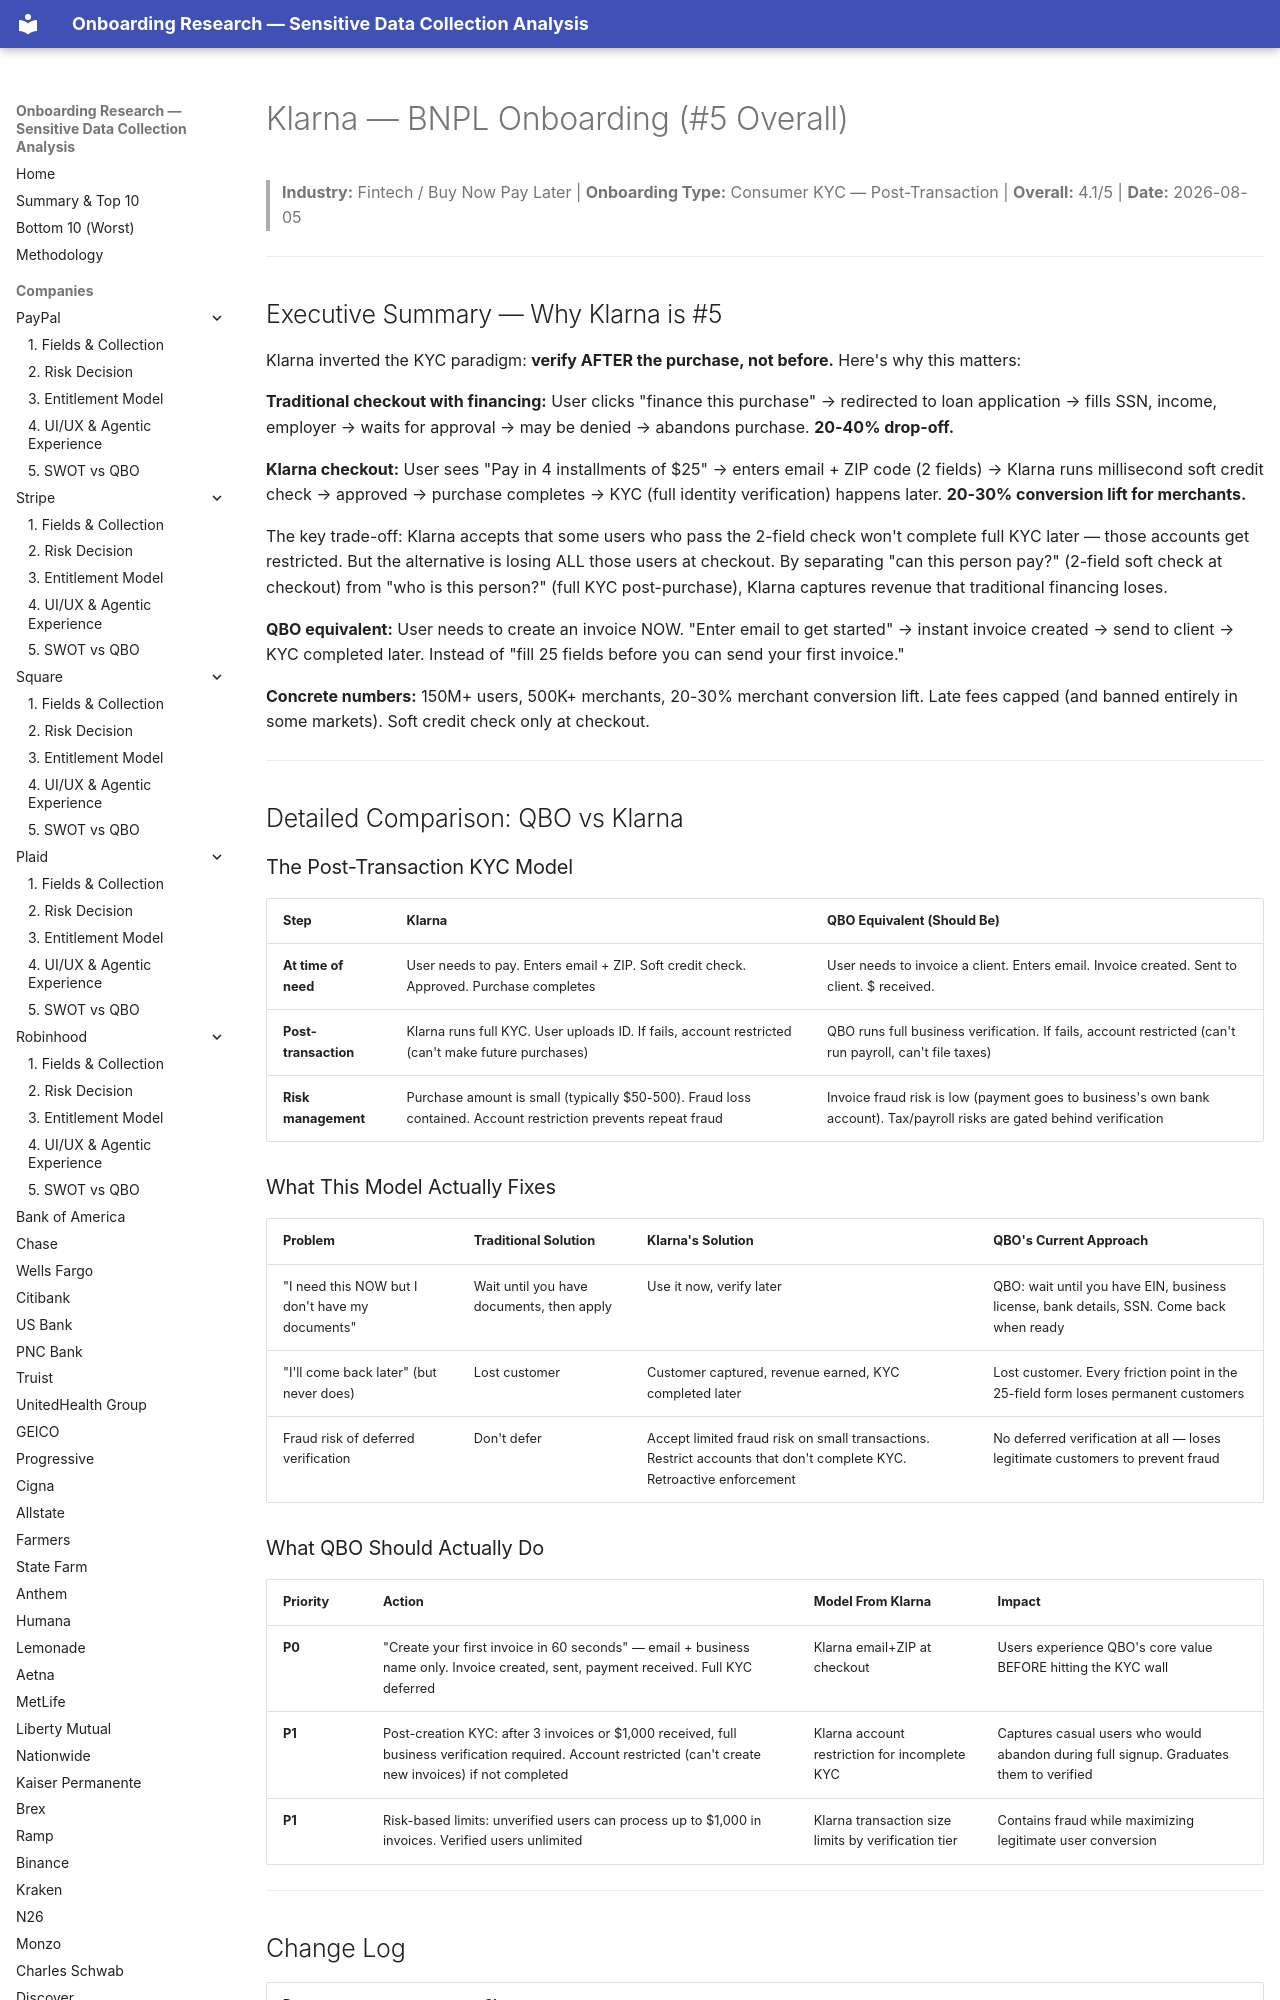

repository: cicidi/deterministic-ai-agent · page: klarna/index.html · generator: mkdocs

# Klarna — BNPL Onboarding (#5 Overall)

> **Industry:** Fintech / Buy Now Pay Later | **Onboarding Type:** Consumer KYC — Post-Transaction | **Overall:** 4.1/5 | **Date:** 2026-08-05

---

## Executive Summary — Why Klarna is #5

Klarna inverted the KYC paradigm: **verify AFTER the purchase, not before.** Here's why this matters:

**Traditional checkout with financing:** User clicks "finance this purchase" → redirected to loan application → fills SSN, income, employer → waits for approval → may be denied → abandons purchase. **20-40% drop-off.**

**Klarna checkout:** User sees "Pay in 4 installments of $25" → enters email + ZIP code (2 fields) → Klarna runs millisecond soft credit check → approved → purchase completes → KYC (full identity verification) happens later. **20-30% conversion lift for merchants.**

The key trade-off: Klarna accepts that some users who pass the 2-field check won't complete full KYC later — those accounts get restricted. But the alternative is losing ALL those users at checkout. By separating "can this person pay?" (2-field soft check at checkout) from "who is this person?" (full KYC post-purchase), Klarna captures revenue that traditional financing loses.

**QBO equivalent:** User needs to create an invoice NOW. "Enter email to get started" → instant invoice created → send to client → KYC completed later. Instead of "fill 25 fields before you can send your first invoice."

**Concrete numbers:** 150M+ users, 500K+ merchants, 20-30% merchant conversion lift. Late fees capped (and banned entirely in some markets). Soft credit check only at checkout.

---

## Detailed Comparison: QBO vs Klarna
